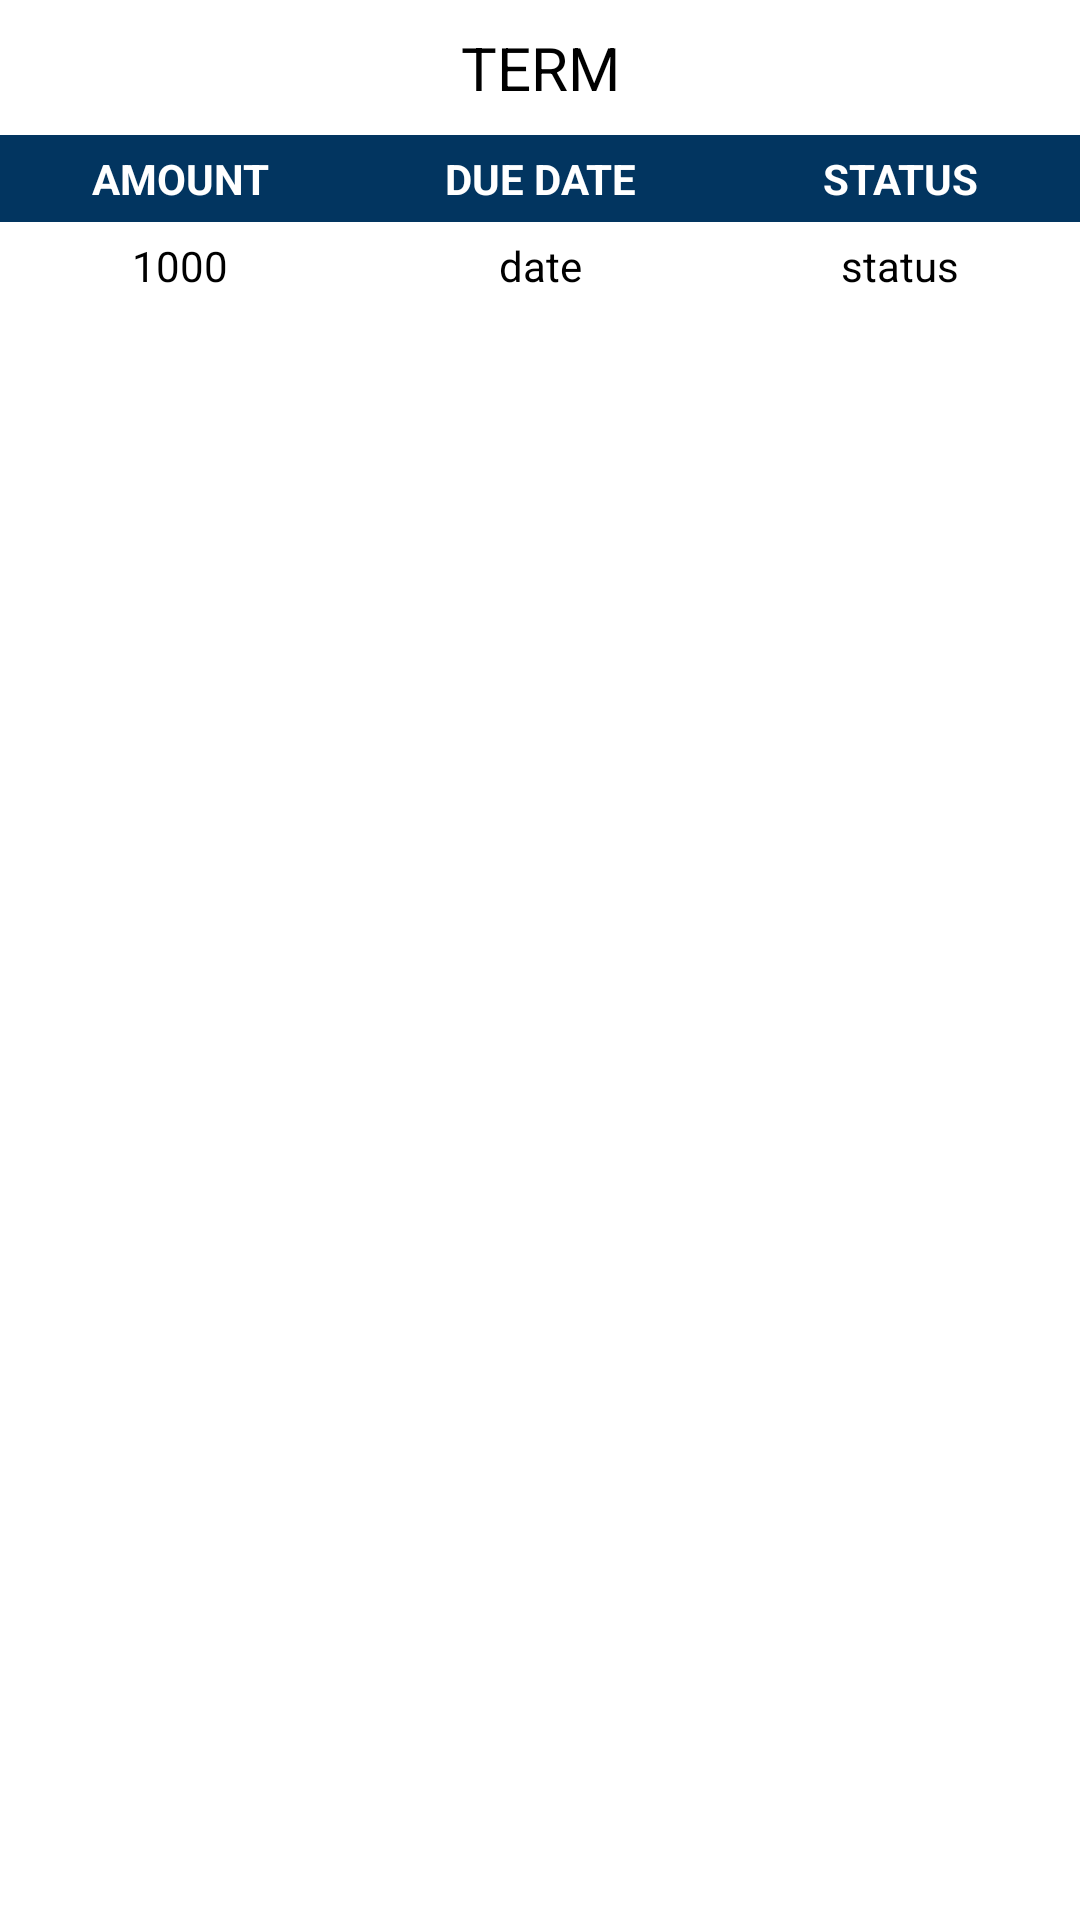

This screen was rendered from an Android layout file. Write that file and the resources it references.
<!-- AndroidManifest.xml: application theme Theme.SchoolApplication -->
<!-- res/layout/feerow.xml -->
<?xml version="1.0" encoding="utf-8"?>
<LinearLayout xmlns:android="http://schemas.android.com/apk/res/android"
    android:orientation="vertical"
    android:layout_width="match_parent"
    android:paddingBottom="15dp"
    android:layout_marginBottom="15dp"
    android:layout_height="wrap_content">

    <TextView
        android:id = "@+id/fee_term"
        android:layout_width = "match_parent"
        android:layout_height = "45dp"
       android:gravity="center"
       android:textSize="20dp"
        android:textAllCaps="true"
        android:textColor="#000"
        android:text = "term"
        android:singleLine = "true" />

    <LinearLayout
        android:layout_width="match_parent"
        android:orientation="horizontal"
        android:background="@color/colorPrimary"
        android:layout_height="wrap_content">

        <TextView
            android:gravity="center"
            android:layout_width = "0dp"
            android:layout_height = "match_parent"
            android:layout_weight = "1.5"
            android:background = "@drawable/cell_shape"
            android:ellipsize = "end"
            android:padding = "5dp"
            android:text = "Amount"
            android:textColor="#fff"
            android:textStyle="bold"
            android:textAllCaps="true"
            android:singleLine = "true" />

        <TextView
            android:textAllCaps="true"
            android:layout_width = "0dp"
            android:layout_height = "match_parent"
            android:layout_weight = "1.5"
            android:background = "@drawable/cell_shape"
            android:ellipsize = "end"
            android:padding = "5dp"
            android:text = "Due date"
            android:textColor="#fff"
            android:textStyle="bold"
            android:gravity="center"
            android:singleLine = "true" />

        <TextView
            android:textAllCaps="true"
            android:layout_width = "0dp"
            android:layout_height = "match_parent"
            android:layout_weight = "1.5"
            android:background = "@drawable/cell_shape"
            android:ellipsize = "end"
            android:padding = "5dp"
            android:textColor="#fff"
            android:textStyle="bold"
            android:gravity="center"
            android:text = "status"
            android:singleLine = "true" />


    </LinearLayout>

    <LinearLayout
        android:layout_width="match_parent"
        android:orientation="horizontal"
        android:layout_height="wrap_content">

    <TextView
        android:id = "@+id/fee_amount"
        android:layout_width = "0dp"
        android:layout_height = "match_parent"
        android:layout_weight = "1.5"
        android:background = "@drawable/cell_shape"
        android:ellipsize = "end"
        android:padding = "5dp"
        android:gravity="center"
        android:textColor="#000"
        android:text = "1000"
        android:singleLine = "true" />

    <TextView
        android:id = "@+id/fee_date"
        android:layout_width = "0dp"
        android:layout_height = "match_parent"
        android:layout_weight = "1.5"
        android:background = "@drawable/cell_shape"
        android:ellipsize = "end"
        android:padding = "5dp"
        android:text = "date"
        android:textColor="#000"
        android:gravity="center"
        android:singleLine = "true" />

    <TextView
        android:id = "@+id/fee_status"
        android:layout_width = "0dp"
        android:layout_height = "match_parent"
        android:layout_weight = "1.5"
        android:background = "@drawable/cell_shape"
        android:ellipsize = "end"
        android:padding = "5dp"
        android:textColor="#000"
        android:text = "status"
        android:gravity="center"
        android:singleLine = "true" />


</LinearLayout>
</LinearLayout>
<!-- resources referenced by this layout -->
<resources>
  <color name="colorPrimary">#023560</color>
  <style name="Theme.SchoolApplication" parent="Theme.MaterialComponents.DayNight.DarkActionBar">
          
          <item name="colorPrimary">@color/purple_500</item>
          <item name="colorPrimaryVariant">@color/purple_700</item>
          <item name="colorOnPrimary">@color/white</item>
          
          <item name="colorSecondary">@color/teal_200</item>
          <item name="colorSecondaryVariant">@color/teal_700</item>
          <item name="colorOnSecondary">@color/black</item>
          
          <item name="android:statusBarColor" tools:targetApi="l">?attr/colorPrimaryVariant</item>
          
      </style>
  <color name="purple_500">#FF6200EE</color>
  <color name="purple_700">#FF3700B3</color>
  <color name="white">#fff7f7</color>
  <color name="teal_200">#FF03DAC5</color>
  <color name="teal_700">#FF018786</color>
  <color name="black">#030000</color>
</resources>
